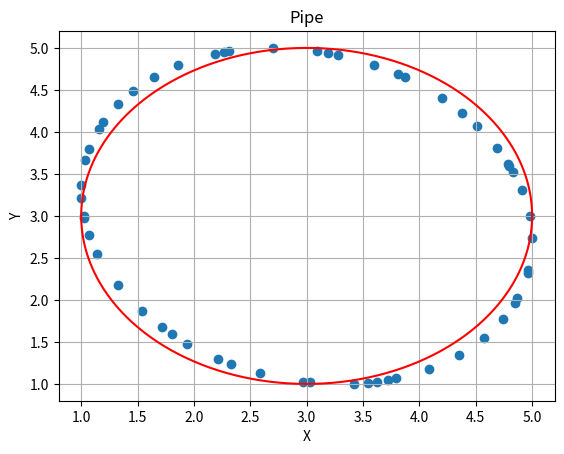

Generate this figure with matplotlib:
import math
import matplotlib
import matplotlib.pyplot as plt
import numpy as np
import scipy.optimize

a = 3
b = 3
r = 2

stepSize = 0.01

x, y = [], []
X, Y = [], []

t = 0
while t < 2 * math.pi:
    x.append(r * math.cos(t + 0.15) + a)
    y.append(r * math.sin(t) + b)
    t = t + stepSize + (np.random.rand() * 0.2)

fig, ax = plt.subplots()
ax.scatter(x, y)

T = 0
while T < 2 * math.pi:
    X.append(r * math.cos(T) + a)
    Y.append(r * math.sin(T) + b)
    T = T + stepSize

ax.plot(X, Y, color='r')


ax.set(xlabel='X', ylabel='Y', title='Pipe')
ax.grid()
plt.show()

